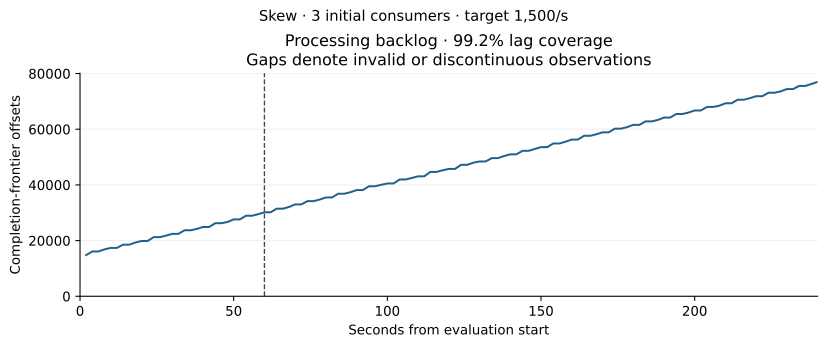

The file beside this chart, header and first rows:
timestamp_epoch, seconds_from_evaluation_start, valid, processing_backlog_offsets
1789282224, 2, True, 14799
1789282226, 4, True, 16091
1789282228, 6, True, 16091
1789282230, 8, True, 16849
1789282232, 10, True, 17371
1789282234, 12, True, 17371
1789282236, 14, True, 18526
1789282238, 16, True, 18526
1789282240, 18, True, 19290
1789282242, 20, True, 19854
1789282244, 22, True, 19854
1789282246, 24, True, 21247
1789282248, 26, True, 21247
1789282250, 28, True, 21769
1789282252, 30, True, 22420
1789282254, 32, True, 22420
1789282256, 34, True, 23708
1789282258, 36, True, 23708
1789282260, 38, True, 24187
1789282262, 40, True, 24877
1789282264, 42, True, 24877
1789282266, 44, True, 26240
1789282268, 46, True, 26240
1789282270, 48, True, 26687
1789282272, 50, True, 27607
1789282274, 52, True, 27607
1789282276, 54, True, 28926
1789282278, 56, True, 28926
1789282280, 58, True, 29486
1789282282, 60, True, 30161
1789282284, 62, True, 30161
1789282286, 64, True, 31456
1789282288, 66, True, 31456
1789282290, 68, True, 32074
1789282292, 70, True, 32996
1789282294, 72, True, 32996
1789282296, 74, True, 34170
1789282298, 76, True, 34170
1789282300, 78, True, 34744
1789282302, 80, True, 35494
1789282304, 82, True, 35494
1789282306, 84, True, 36831
1789282308, 86, True, 36831
1789282310, 88, True, 37376
1789282312, 90, True, 38145
1789282314, 92, True, 38145
1789282316, 94, True, 39521
1789282318, 96, True, 39521
1789282320, 98, True, 40029
1789282322, 100, True, 40514
1789282324, 102, True, 40514
1789282326, 104, True, 41953
1789282328, 106, True, 41953
1789282330, 108, True, 42505
1789282332, 110, True, 43090
1789282334, 112, True, 43090
1789282336, 114, True, 44667
1789282338, 116, True, 44667
1789282340, 118, True, 45254
1789282342, 120, True, 45736
... 60 more rows
